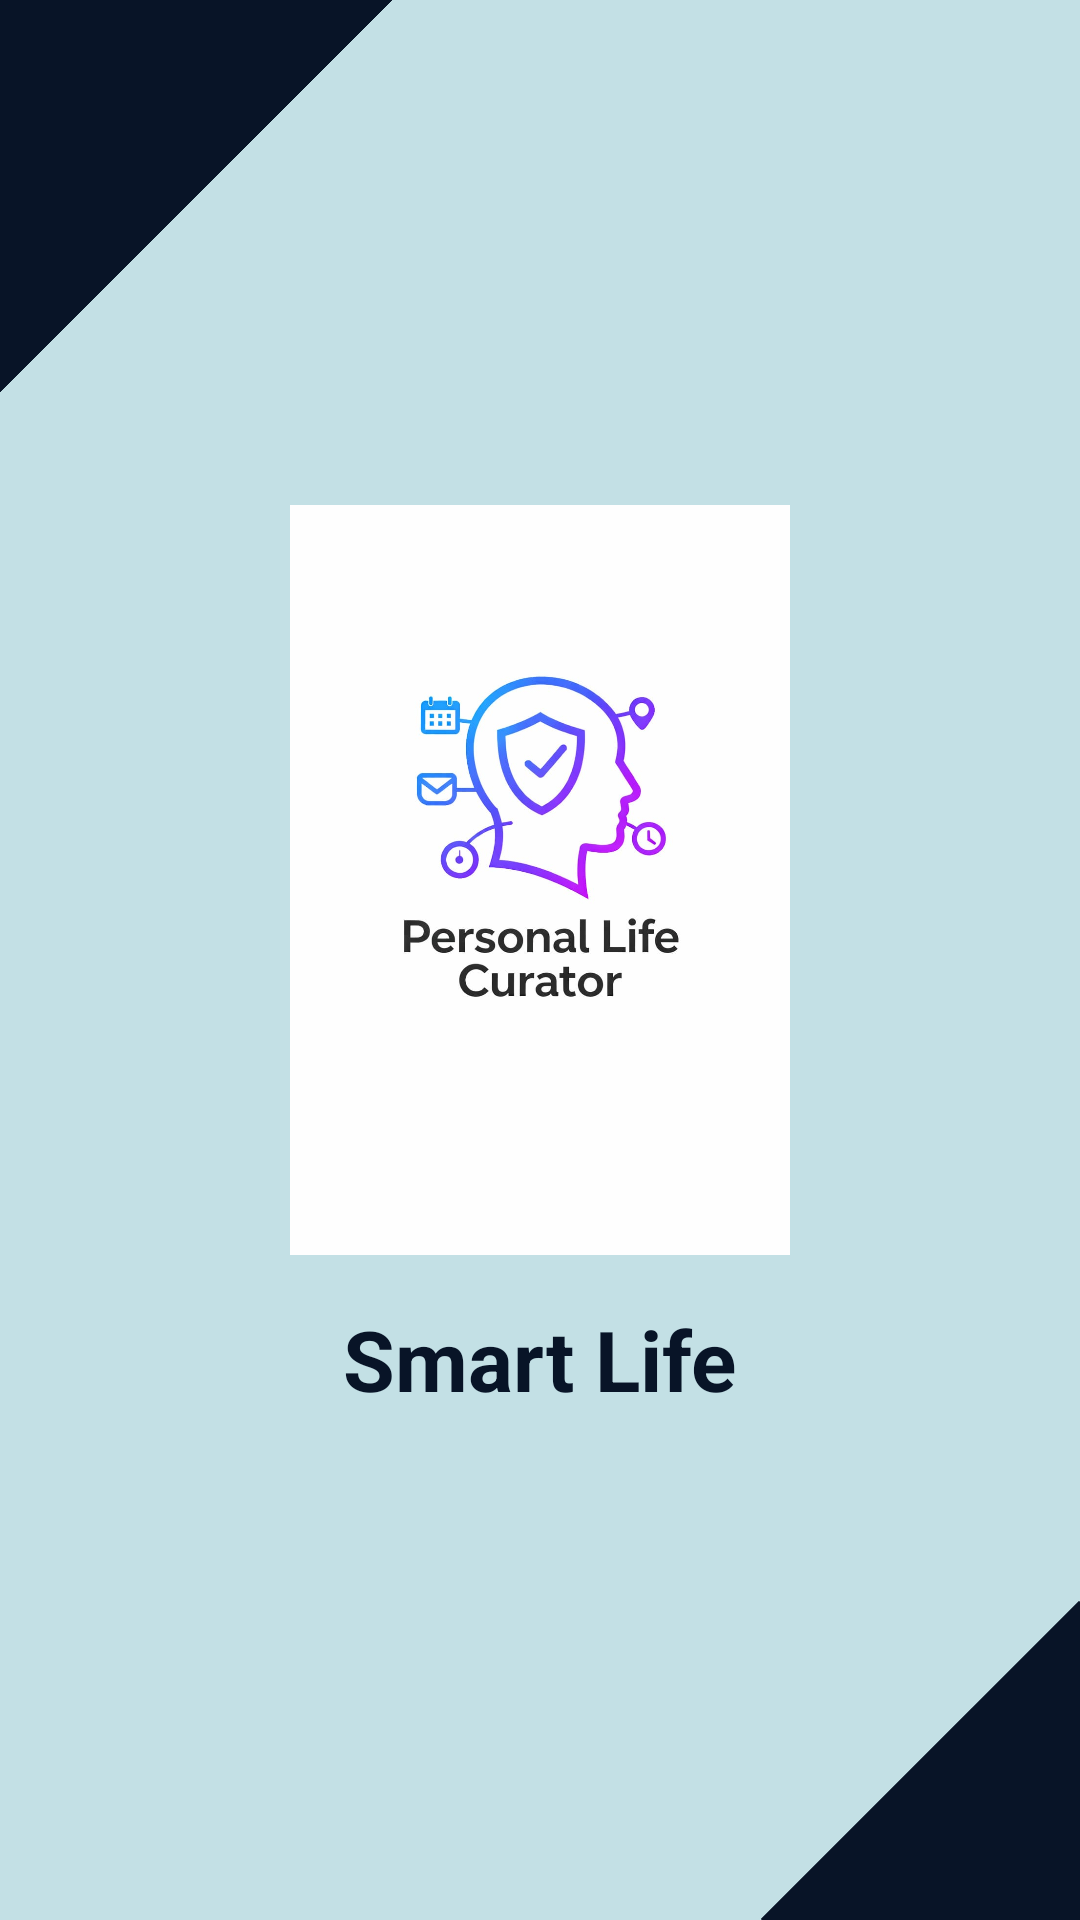

The Android layout XML behind this screen, and the referenced resources:
<!-- AndroidManifest.xml: application theme Theme.CURATOR -->
<!-- res/layout/activity_splash.xml -->
<?xml version="1.0" encoding="utf-8"?>
<androidx.constraintlayout.widget.ConstraintLayout xmlns:android="http://schemas.android.com/apk/res/android"
    xmlns:app="http://schemas.android.com/apk/res-auto"
    android:layout_width="match_parent"
    android:layout_height="match_parent"
    android:background="@color/lightPurple">

    <View
        android:id="@+id/top_accent"
        android:layout_width="191dp"
        android:layout_height="198dp"
        android:layout_marginStart="-100dp"
        android:layout_marginTop="-100dp"
        android:background="@color/primaryPurple"
        android:rotation="45"
        app:layout_constraintStart_toStartOf="parent"
        app:layout_constraintTop_toTopOf="parent" />

    <LinearLayout
        android:layout_width="wrap_content"
        android:layout_height="wrap_content"
        android:gravity="center"
        android:orientation="vertical"
        app:layout_constraintBottom_toBottomOf="parent"
        app:layout_constraintEnd_toEndOf="parent"
        app:layout_constraintStart_toStartOf="parent"
        app:layout_constraintTop_toTopOf="parent">

        <ImageView
            android:layout_width="250dp"
            android:layout_height="250dp"
            android:src="@drawable/logo"
            android:scaleType="fitCenter" />

        <TextView
            android:layout_width="wrap_content"
            android:layout_height="wrap_content"
            android:text="Smart Life"
            android:textColor="@color/primaryPurple"
            android:textSize="28sp"
            android:textStyle="bold"
            android:layout_marginTop="16dp" />

    </LinearLayout>

    <View
        android:id="@+id/bottom_accent"
        android:layout_width="150dp"
        android:layout_height="150dp"
        android:background="@color/primaryPurple"
        android:rotation="45"
        android:layout_marginBottom="-75dp"
        android:layout_marginEnd="-75dp"
        app:layout_constraintBottom_toBottomOf="parent"
        app:layout_constraintEnd_toEndOf="parent" />

</androidx.constraintlayout.widget.ConstraintLayout>
<!-- resources referenced by this layout -->
<resources>
  <color name="lightPurple">#c3e0e5</color>
  <color name="primaryPurple">#081427</color>
  <!-- drawable logo: jpeg bitmap (drawable-v24, 49236 bytes) -->
  <style name="Theme.CURATOR" parent="Base.Theme.CURATOR" />
  <style name="Base.Theme.CURATOR" parent="Theme.Material3.DayNight.NoActionBar">
          
          <item name="colorPrimary">@color/primaryPurple</item>
          <item name="colorPrimaryDark">@color/darkPurple</item>
          <item name="colorSecondary">@color/lightPurple</item>
          <item name="android:statusBarColor">@color/primaryPurple</item>
          <item name="android:windowLightStatusBar">false</item>
          <item name="android:navigationBarColor">@color/primaryPurple</item>
          <item name="android:windowLightNavigationBar" tools:targetApi="o_mr1">false</item>
          <item name="android:windowBackground">@color/lightPurple</item>
      </style>
  <color name="darkPurple">#040a1a</color>
</resources>
